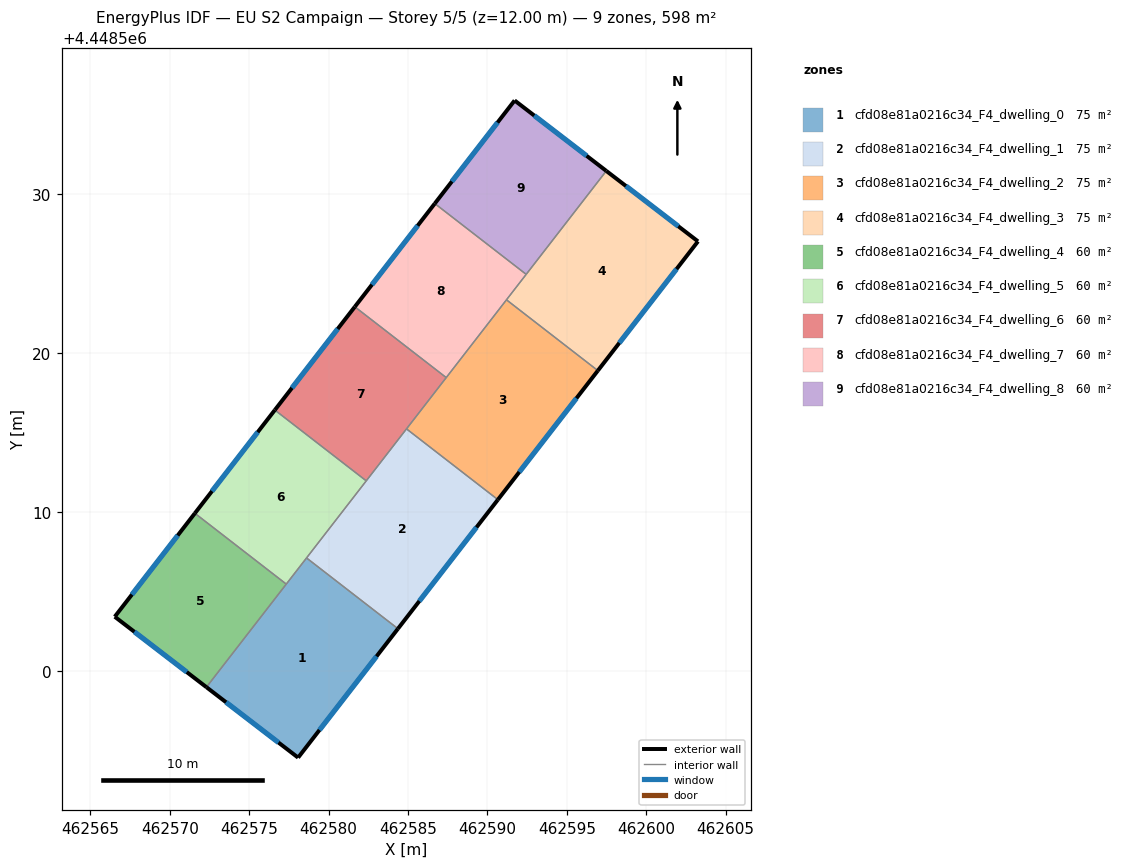
=== STOREY PLAN SPEC (per zone: floor XY polygon, exterior-wall plan segments, windows/doors) ===
zone 1: cfd08e81a0216c34_F4_dwelling_0  (74.8 m²)
  floor: (462584.37, 4448502.65) (462578.08, 4448494.53) (462572.31, 4448498.97) (462578.61, 4448507.10)
  exterior wall: (462578.08, 4448494.53) – (462584.37, 4448502.65)  [10.3 m]
    window: (462579.43, 4448496.27) – (462583.02, 4448500.91)  [10.1 m²]
  exterior wall: (462572.31, 4448498.97) – (462578.08, 4448494.53)  [7.3 m]
    window: (462573.55, 4448498.02) – (462576.84, 4448495.48)  [7.1 m²]
  interior walls: 3
zone 2: cfd08e81a0216c34_F4_dwelling_1  (74.8 m²)
  floor: (462590.66, 4448510.77) (462584.37, 4448502.65) (462578.61, 4448507.10) (462584.91, 4448515.23)
  exterior wall: (462584.37, 4448502.65) – (462590.66, 4448510.77)  [10.3 m]
    window: (462585.71, 4448504.39) – (462589.31, 4448509.03)  [10.1 m²]
  interior walls: 4
zone 3: cfd08e81a0216c34_F4_dwelling_2  (74.8 m²)
  floor: (462596.95, 4448518.89) (462590.66, 4448510.77) (462584.91, 4448515.23) (462591.20, 4448523.35)
  exterior wall: (462590.66, 4448510.77) – (462596.95, 4448518.89)  [10.3 m]
    window: (462592.01, 4448512.51) – (462595.60, 4448517.15)  [10.1 m²]
  interior walls: 4
zone 4: cfd08e81a0216c34_F4_dwelling_3  (74.8 m²)
  floor: (462603.25, 4448527.03) (462596.95, 4448518.89) (462591.20, 4448523.35) (462597.48, 4448531.47)
  exterior wall: (462603.25, 4448527.03) – (462597.48, 4448531.47)  [7.3 m]
    window: (462602.02, 4448527.98) – (462598.72, 4448530.52)  [7.1 m²]
  exterior wall: (462596.95, 4448518.89) – (462603.25, 4448527.03)  [10.3 m]
    window: (462598.30, 4448520.64) – (462601.90, 4448525.29)  [10.1 m²]
  interior walls: 3
zone 5: cfd08e81a0216c34_F4_dwelling_4  (59.8 m²)
  floor: (462577.34, 4448505.46) (462572.31, 4448498.97) (462566.54, 4448503.40) (462571.58, 4448509.91)
  exterior wall: (462566.54, 4448503.40) – (462572.31, 4448498.97)  [7.3 m]
    window: (462567.78, 4448502.45) – (462571.07, 4448499.92)  [7.1 m²]
  exterior wall: (462571.58, 4448509.91) – (462566.54, 4448503.40)  [8.2 m]
    window: (462570.50, 4448508.52) – (462567.62, 4448504.80)  [8.1 m²]
  interior walls: 2
zone 6: cfd08e81a0216c34_F4_dwelling_5  (59.8 m²)
  floor: (462582.37, 4448511.96) (462577.34, 4448505.46) (462571.58, 4448509.91) (462576.62, 4448516.41)
  exterior wall: (462576.62, 4448516.41) – (462571.58, 4448509.91)  [8.2 m]
    window: (462575.54, 4448515.02) – (462572.66, 4448511.31)  [8.1 m²]
  interior walls: 4
zone 7: cfd08e81a0216c34_F4_dwelling_6  (59.8 m²)
  floor: (462587.41, 4448518.46) (462582.37, 4448511.96) (462576.62, 4448516.41) (462581.65, 4448522.91)
  exterior wall: (462581.65, 4448522.91) – (462576.62, 4448516.41)  [8.2 m]
    window: (462580.57, 4448521.52) – (462577.69, 4448517.81)  [8.1 m²]
  interior walls: 4
zone 8: cfd08e81a0216c34_F4_dwelling_7  (59.8 m²)
  floor: (462592.44, 4448524.96) (462587.41, 4448518.46) (462581.65, 4448522.91) (462586.68, 4448529.41)
  exterior wall: (462586.68, 4448529.41) – (462581.65, 4448522.91)  [8.2 m]
    window: (462585.61, 4448528.02) – (462582.73, 4448524.31)  [8.1 m²]
  interior walls: 4
zone 9: cfd08e81a0216c34_F4_dwelling_8  (59.8 m²)
  floor: (462597.48, 4448531.47) (462592.44, 4448524.96) (462586.68, 4448529.41) (462591.71, 4448535.90)
  exterior wall: (462591.71, 4448535.90) – (462586.68, 4448529.41)  [8.2 m]
    window: (462590.63, 4448534.51) – (462587.76, 4448530.80)  [8.0 m²]
  exterior wall: (462597.48, 4448531.47) – (462591.71, 4448535.90)  [7.3 m]
    window: (462596.25, 4448532.42) – (462592.95, 4448534.95)  [7.1 m²]
  interior walls: 2

=== DERIVED (storey summary) ===
Building: EU S2 Campaign
Storey: 5 of 5  (floor level z = 12.00 m)
Storey gross floor area: 598.4 m²
Zones on this storey: 9
  - cfd08e81a0216c34_F4_dwelling_0: floor 74.8 m²; exterior wall 17.5 m (52.6 m²); 2 window(s) 17.2 m²; WWR 32.7%
  - cfd08e81a0216c34_F4_dwelling_1: floor 74.8 m²; exterior wall 10.3 m (30.8 m²); 1 window(s) 10.1 m²; WWR 32.7%
  - cfd08e81a0216c34_F4_dwelling_2: floor 74.8 m²; exterior wall 10.3 m (30.8 m²); 1 window(s) 10.1 m²; WWR 32.7%
  - cfd08e81a0216c34_F4_dwelling_3: floor 74.8 m²; exterior wall 17.6 m (52.7 m²); 2 window(s) 17.2 m²; WWR 32.7%
  - cfd08e81a0216c34_F4_dwelling_4: floor 59.8 m²; exterior wall 15.5 m (46.5 m²); 2 window(s) 15.2 m²; WWR 32.7%
  - cfd08e81a0216c34_F4_dwelling_5: floor 59.8 m²; exterior wall 8.2 m (24.7 m²); 1 window(s) 8.1 m²; WWR 32.7%
  - cfd08e81a0216c34_F4_dwelling_6: floor 59.8 m²; exterior wall 8.2 m (24.7 m²); 1 window(s) 8.1 m²; WWR 32.7%
  - cfd08e81a0216c34_F4_dwelling_7: floor 59.8 m²; exterior wall 8.2 m (24.7 m²); 1 window(s) 8.1 m²; WWR 32.7%
  - cfd08e81a0216c34_F4_dwelling_8: floor 59.8 m²; exterior wall 15.5 m (46.5 m²); 2 window(s) 15.2 m²; WWR 32.7%
Zone adjacency (shared interzone walls):
  - cfd08e81a0216c34_F4_dwelling_0 ↔ cfd08e81a0216c34_F4_dwelling_1
  - cfd08e81a0216c34_F4_dwelling_0 ↔ cfd08e81a0216c34_F4_dwelling_4
  - cfd08e81a0216c34_F4_dwelling_0 ↔ cfd08e81a0216c34_F4_dwelling_5
  - cfd08e81a0216c34_F4_dwelling_1 ↔ cfd08e81a0216c34_F4_dwelling_2
  - cfd08e81a0216c34_F4_dwelling_1 ↔ cfd08e81a0216c34_F4_dwelling_5
  - cfd08e81a0216c34_F4_dwelling_1 ↔ cfd08e81a0216c34_F4_dwelling_6
  - cfd08e81a0216c34_F4_dwelling_2 ↔ cfd08e81a0216c34_F4_dwelling_3
  - cfd08e81a0216c34_F4_dwelling_2 ↔ cfd08e81a0216c34_F4_dwelling_6
  - cfd08e81a0216c34_F4_dwelling_2 ↔ cfd08e81a0216c34_F4_dwelling_7
  - cfd08e81a0216c34_F4_dwelling_3 ↔ cfd08e81a0216c34_F4_dwelling_7
  - cfd08e81a0216c34_F4_dwelling_3 ↔ cfd08e81a0216c34_F4_dwelling_8
  - cfd08e81a0216c34_F4_dwelling_4 ↔ cfd08e81a0216c34_F4_dwelling_5
  - cfd08e81a0216c34_F4_dwelling_5 ↔ cfd08e81a0216c34_F4_dwelling_6
  - cfd08e81a0216c34_F4_dwelling_6 ↔ cfd08e81a0216c34_F4_dwelling_7
  - cfd08e81a0216c34_F4_dwelling_7 ↔ cfd08e81a0216c34_F4_dwelling_8